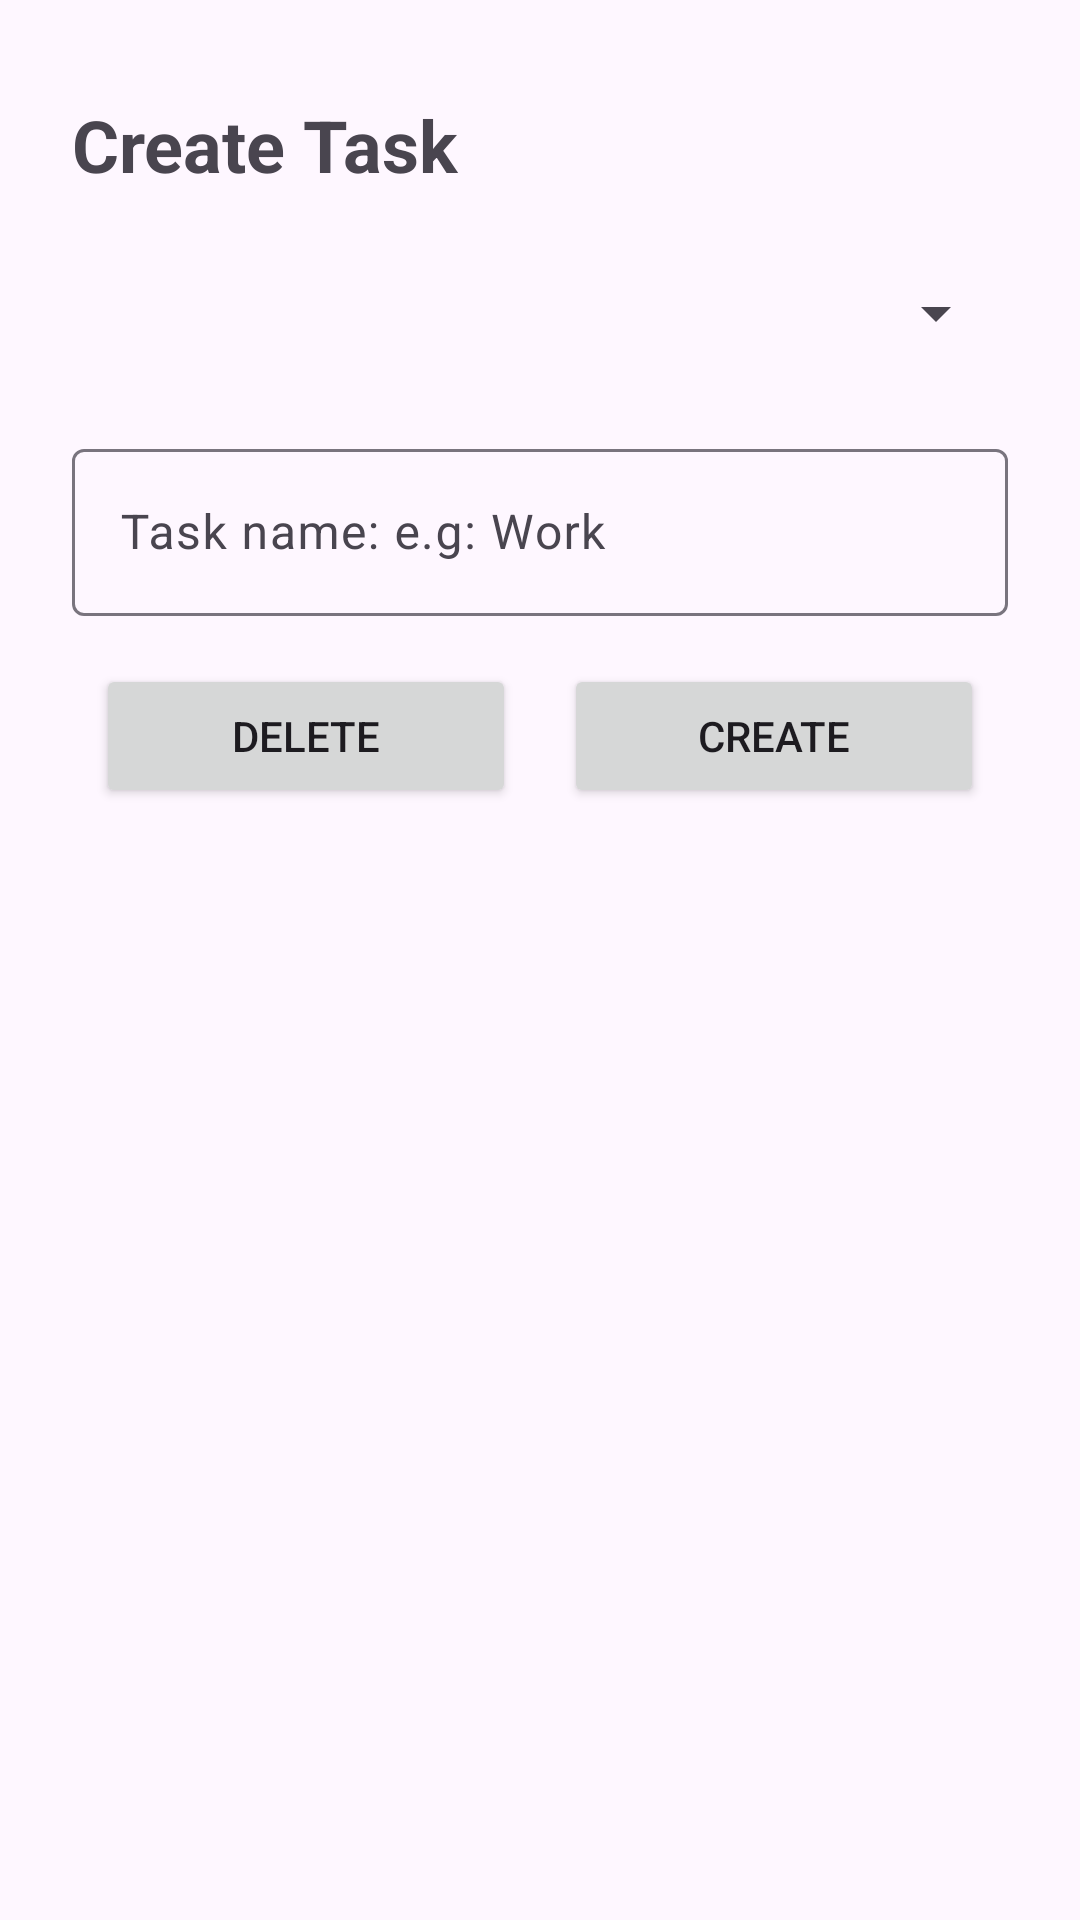

Layout XML and referenced resources for this Android screen:
<!-- AndroidManifest.xml: application theme Theme.TaskBeat -->
<!-- res/layout/create_or_update_task_bottom_sheet.xml -->
<?xml version="1.0" encoding="utf-8"?>
<LinearLayout xmlns:android="http://schemas.android.com/apk/res/android"
    android:layout_width="match_parent"
    android:layout_height="match_parent"
    android:orientation="vertical"
    android:padding="16dp">

    <TextView
        android:id="@+id/tv_title"
        android:layout_width="match_parent"
        android:layout_height="wrap_content"
        android:layout_marginStart="8dp"
        android:layout_marginTop="16dp"
        android:layout_marginEnd="8dp"
        android:text="@string/create_task_title"
        android:textSize="24sp"
        android:textStyle="bold" />

    <Spinner
        android:id="@+id/spin_category"
        android:layout_width="match_parent"
        android:layout_height="48dp"
        android:layout_marginStart="8dp"
        android:layout_marginTop="16dp"
        android:layout_marginEnd="8dp" />


    <com.google.android.material.textfield.TextInputLayout
        android:layout_width="match_parent"
        android:layout_height="wrap_content"
        android:layout_marginStart="8dp"
        android:layout_marginTop="16dp"
        android:layout_marginEnd="8dp">

        <com.google.android.material.textfield.TextInputEditText
            android:id="@+id/tie_task_name"
            android:layout_width="match_parent"
            android:layout_height="wrap_content"
            android:hint="Task name: e.g: Work"
            android:minHeight="48dp" />

    </com.google.android.material.textfield.TextInputLayout>

    <LinearLayout
        android:layout_width="match_parent"
        android:layout_height="wrap_content"
        android:orientation="horizontal"
        android:weightSum="2"
        android:padding="16dp"
        android:gravity="center">

        <Button
            android:id="@+id/btn_task_delete"
            android:layout_width="wrap_content"
            android:layout_height="wrap_content"
            android:layout_marginEnd="8dp"
            android:layout_weight="1"
            android:text="@string/delete" />

        <Button
            android:id="@+id/btn_task_create_or_update"
            android:layout_width="wrap_content"
            android:layout_height="wrap_content"
            android:layout_marginStart="8dp"
            android:layout_weight="1"
            android:text="@string/create" />
    </LinearLayout>


</LinearLayout>
<!-- resources referenced by this layout -->
<resources>
  <string name="create">create</string>
  <string name="create_task_title">Create Task</string>
  <string name="delete">Delete</string>
  <style name="Theme.TaskBeat" parent="Base.Theme.TaskBeat" />
  <style name="Base.Theme.TaskBeat" parent="Theme.Material3.DayNight.NoActionBar">
          
          
      </style>
</resources>
